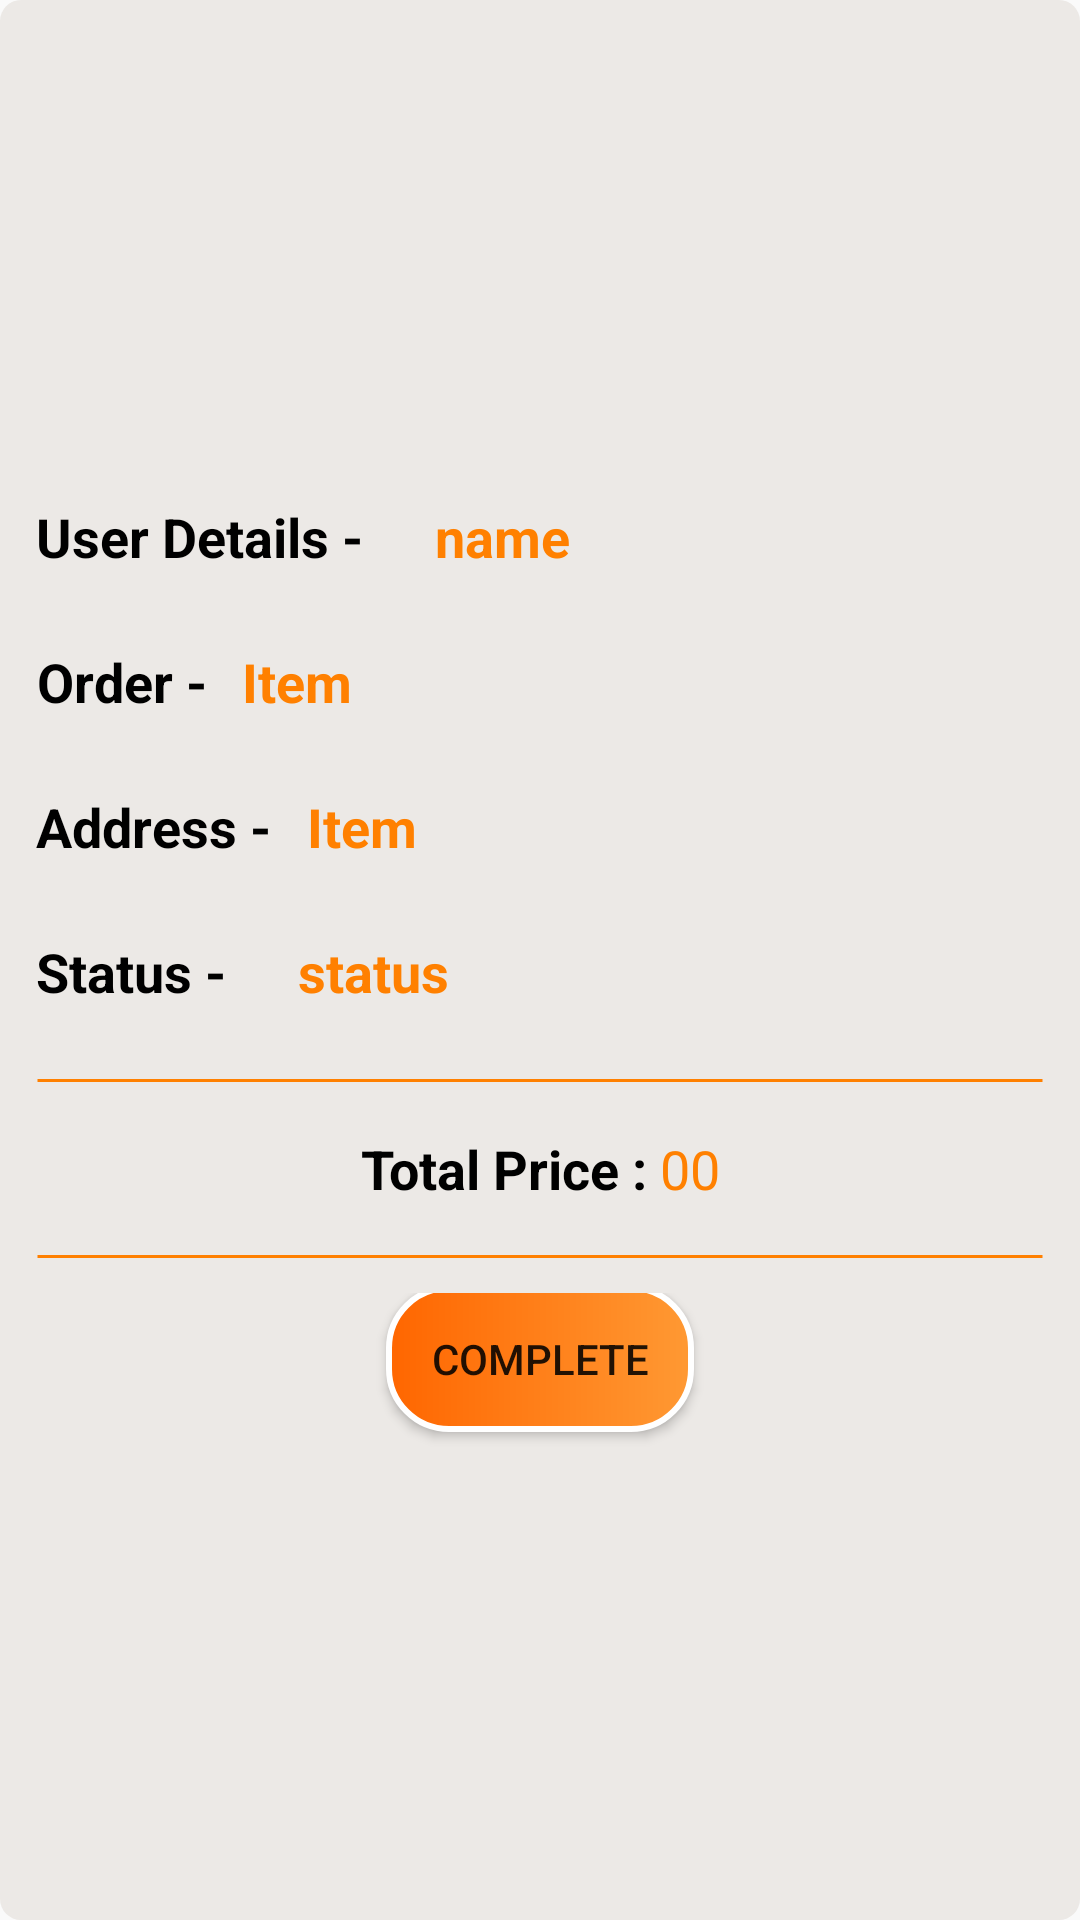

Here is an Android app screen rendered from its layout file. Give the layout XML and the strings, colors and styles it references.
<!-- AndroidManifest.xml: application theme Theme.2AMunch -->
<!-- res/layout/p_orders_recyclerview.xml -->
<?xml version="1.0" encoding="utf-8"?>

    <LinearLayout
        xmlns:android="http://schemas.android.com/apk/res/android"
        android:layout_width="match_parent"
        android:layout_height="wrap_content"
        android:background="@drawable/bg"
        android:layout_margin="10dp"
        android:gravity="center"
        android:orientation="vertical">

        <LinearLayout
            android:id="@+id/allproducts_1_box"
            android:layout_width="match_parent"
            android:layout_height="wrap_content"
            android:gravity="center"
            android:orientation="vertical">
            

                <LinearLayout
                    android:layout_width="match_parent"
                    android:layout_height="wrap_content"
                    android:layout_gravity="center"
                    android:orientation="horizontal">

                    <TextView

                        android:layout_width="wrap_content"
                        android:layout_height="match_parent"
                        android:layout_gravity="center"
                        android:gravity="center"
                        android:padding="@dimen/xmeduim"
                        android:text="User Details -"
                        android:textColor="@color/black"
                        android:textSize="18dp"
                        android:textStyle="bold" />
                    <TextView
                        android:id="@+id/user_details"
                        android:layout_width="wrap_content"
                        android:layout_height="wrap_content"
                        android:textSize="18dp"
                        android:textColor="@color/orange"
                        android:gravity="center"
                        android:textStyle="bold"
                        android:layout_gravity="center"
                        android:padding="@dimen/xmeduim"
                        android:text="name"/>
                </LinearLayout>
            <LinearLayout
                android:layout_width="match_parent"
                android:layout_height="wrap_content"

                android:orientation="horizontal">
                <TextView

                    android:layout_width="wrap_content"
                    android:layout_height="wrap_content"
                    android:textSize="18dp"
                    android:textColor="@color/black"
                    android:gravity="center"
                    android:textStyle="bold"
                    android:layout_gravity="center"
                    android:padding="@dimen/xmeduim"
                    android:text="Order -"/>
                <TextView
                    android:id="@+id/ordered_item"
                    android:layout_width="wrap_content"
                    android:layout_height="wrap_content"
                    android:textSize="18dp"
                    android:gravity="center"
                    android:text="Item"
                    android:layout_gravity="center"
                    android:textStyle="bold"

                    android:textColor="@color/orange"/>

            </LinearLayout>
            <LinearLayout
                android:layout_width="match_parent"
                android:layout_height="wrap_content"
                android:orientation="horizontal">
                <TextView

                    android:layout_width="wrap_content"
                    android:layout_height="wrap_content"
                    android:textSize="18dp"
                    android:textColor="@color/black"
                    android:gravity="center"
                    android:textStyle="bold"
                    android:layout_gravity="center"
                    android:padding="@dimen/xmeduim"
                    android:text="Address -"/>
                <TextView
                    android:id="@+id/user_ad"
                    android:layout_width="wrap_content"
                    android:layout_height="wrap_content"
                    android:textSize="18dp"
                    android:gravity="center"
                    android:text="Item"
                    android:layout_gravity="center"
                    android:textStyle="bold"

                    android:textColor="@color/orange"/>

            </LinearLayout>
            <LinearLayout
                android:layout_width="match_parent"
                android:layout_height="wrap_content"
                android:layout_gravity="center"
                android:orientation="horizontal">
                <TextView

                    android:layout_width="wrap_content"
                    android:layout_height="wrap_content"
                    android:textSize="18dp"
                    android:textColor="@color/black"
                    android:gravity="center"
                    android:textStyle="bold"
                    android:layout_gravity="center"
                    android:padding="@dimen/xmeduim"
                    android:text="Status -"/>

                <TextView
                    android:id="@+id/order_status"
                    android:layout_width="wrap_content"
                    android:layout_height="wrap_content"
                    android:textSize="18dp"
                    android:gravity="center"
                    android:text="status"
                    android:layout_gravity="center"
                    android:textStyle="bold"
                    android:padding="@dimen/xmeduim"
                    android:textColor="@color/orange"/>


            </LinearLayout>






            



            

            

            
            <LinearLayout
                android:layout_width="match_parent"
                android:layout_height="wrap_content"
                android:gravity="center"
                android:paddingLeft="@dimen/xmeduim"
                android:paddingRight="@dimen/xmeduim"
                android:orientation="horizontal">
                <TextView
                    android:layout_width="match_parent"
                    android:layout_height="wrap_content"
                    android:textSize="18dp"
                    android:gravity="center"
                    android:background="@drawable/strike_through_line_vertical"
                    android:layout_centerVertical="true"
                    android:layout_alignParentEnd="true"/>
            </LinearLayout>

            
            <LinearLayout
                android:id="@+id/allproducts_1_variant_layout"
                android:layout_width="match_parent"
                android:layout_height="wrap_content"
                android:gravity="center"
                android:layout_marginBottom="5dp"
                android:layout_marginTop="5dp"
                android:orientation="horizontal">
                <TextView
                    android:layout_width="wrap_content"
                    android:layout_height="wrap_content"
                    android:text="Total Price : "
                    android:textSize="18dp"
                    android:textColor="@color/black"
                    android:textStyle="bold"
                    android:gravity="center"/>
                <TextView
                    android:layout_width="wrap_content"
                    android:layout_height="wrap_content"
                    android:text="00"
                    android:textSize="18dp"
                    android:textColor="@color/orange"
                    android:layout_gravity="center"
                    android:id="@+id/last_price"/>


            </LinearLayout>



        </LinearLayout>




        
        <LinearLayout
            android:layout_width="match_parent"
            android:layout_height="wrap_content"
            android:gravity="center"
            android:paddingLeft="@dimen/xmeduim"
            android:paddingRight="@dimen/xmeduim"
            android:orientation="horizontal">
            <TextView
                android:layout_width="match_parent"
                android:layout_height="wrap_content"
                android:textSize="18dp"
                android:gravity="center"
                android:background="@drawable/strike_through_line_vertical"

                android:layout_centerVertical="true"
                android:layout_alignParentEnd="true"/>
        </LinearLayout>
    <LinearLayout
        android:layout_width="match_parent"
        android:layout_height="wrap_content"
        android:gravity="center"
        android:visibility="visible"
        android:orientation="horizontal">

        <Button
            android:id="@+id/order_complete"
            android:layout_width="wrap_content"
            android:layout_height="wrap_content"
            android:padding="15dp"
            android:layout_marginBottom="5dp"
            android:background="@drawable/round_corners"
            android:text="Complete"/>

    </LinearLayout>

        

    </LinearLayout>
<!-- resources referenced by this layout -->
<resources>
  <color name="black">#FF000000</color>
  <color name="orange">#FF8000</color>
  <dimen name="xmeduim">12dp</dimen>
  <!-- drawable bg (drawable) -->
  <?xml version="1.0" encoding="utf-8"?>
  
  <shape android:shape="rectangle"
      xmlns:android="http://schemas.android.com/apk/res/android">
  <solid android:color="#ECE9E6"/>
  
      <corners android:radius="7dp"/>
  
  
  </shape>
  <!-- drawable round_corners (drawable) -->
  <?xml version="1.0" encoding="utf-8"?>
  
  <shape xmlns:android="http://schemas.android.com/apk/res/android" android:shape="rectangle">
      <gradient
          android:startColor="#ff6600"
          android:type="linear"
          android:endColor="#ff9933">
      </gradient>
      <stroke
          android:width="2dp"
          android:color="#FFFFFF"/>
      <corners android:radius="20dp"/>
  
  </shape>
  <!-- drawable strike_through_line_vertical (drawable) -->
  <?xml version="1.0" encoding="utf-8"?>
  
  <layer-list xmlns:android="http://schemas.android.com/apk/res/android">
      <item>
          <shape android:shape="rectangle">
          </shape>
      </item>
      <item>
          <shape android:shape="line">
              <stroke android:width="1dp" android:color="@color/orange"/>
          </shape>
      </item>
  </layer-list>
  <style name="Theme.2AMunch" parent="Theme.AppCompat.Light.NoActionBar">
          
  
          <item name="colorPrimaryVariant">@color/purple_700</item>
          <item name="colorOnPrimary">@color/white</item>
          
          <item name="colorSecondary">@color/teal_200</item>
          <item name="colorSecondaryVariant">@color/teal_700</item>
          <item name="colorOnSecondary">@color/black</item>
          
          <item name="android:statusBarColor" tools:targetApi="l">@color/white</item>
          <item name="android:windowLightStatusBar" tools:targetApi="m">true</item>
          
      </style>
  <color name="purple_700">#FF3700B3</color>
  <color name="white">#FFFFFFFF</color>
  <color name="teal_200">#FF03DAC5</color>
  <color name="teal_700">#FF018786</color>
</resources>
